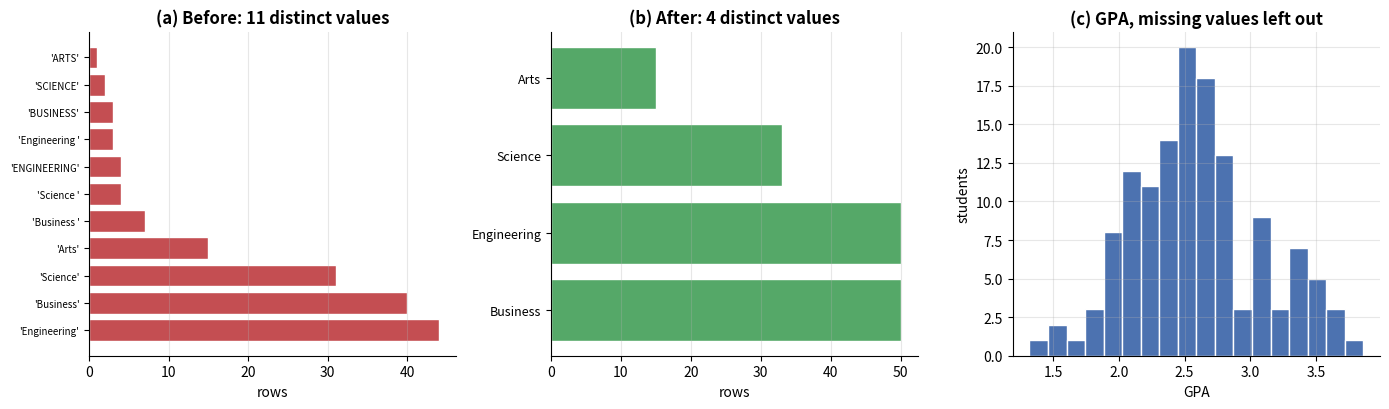

Recreate this plot in Python. (Note: this script raises an exception after producing the figure.)
# ---------------------------------------------------------------------------
# All imports for this notebook. Run this cell first.
# ---------------------------------------------------------------------------
import numpy as np
import pandas as pd
import matplotlib.pyplot as plt
import seaborn as sns
import warnings

# Reproducibility: every dataset in this notebook is generated from this seed,
# so your numbers will match the ones shown in the lecture exactly.
RANDOM_SEED = 42
rng = np.random.default_rng(RANDOM_SEED)

# Consistent, colour-blind-safe plotting defaults for the whole course.
PALETTE = ["#4C72B0", "#DD8452", "#55A868", "#C44E52", "#8172B3", "#937860"]
plt.rcParams.update({
    "figure.figsize": (9, 4.5),
    "figure.dpi": 100,
    "axes.grid": True,
    "axes.spines.top": False,
    "axes.spines.right": False,
    "grid.alpha": 0.3,
    "axes.titlesize": 12,
    "axes.titleweight": "bold",
    "font.size": 10,
})
sns.set_palette(PALETTE)

pd.set_option("display.max_columns", 30)
pd.set_option("display.width", 120)

print("Environment ready.")
print(f"  numpy   {np.__version__}")
print(f"  pandas  {pd.__version__}")
print(f"  seaborn {sns.__version__}")
print(f"  seed    {RANDOM_SEED}")

def generate_messy_enrolments(n: int = 150, seed: int = RANDOM_SEED) -> pd.DataFrame:
    """Build a reproducible enrolment frame containing realistic defects.

    Defects introduced, all of which occur in real administrative exports:
      - missing GPA (not recorded) and missing scholarship_usd (means zero)
      - inconsistent whitespace and capitalisation in `faculty`
      - `credits` stored as text, with one unparseable value
      - six duplicated rows
      - two rows that are entirely empty apart from the identifier

    Parameters
    ----------
    n : int
        Number of base records before duplicates are added.
    seed : int
        Seed for reproducibility.

    Returns
    -------
    pandas.DataFrame
    """
    generator = np.random.default_rng(seed)

    faculties = ["Engineering", "Business", "Science", "Arts"]
    faculty = generator.choice(faculties, size=n, p=[0.35, 0.30, 0.20, 0.15])
    ability = generator.normal(0, 1, size=n)

    frame = pd.DataFrame({
        "student_id": [f"S{2026000 + i}" for i in range(n)],
        "faculty": faculty,
        "credits": generator.choice([12, 15, 18], size=n, p=[0.25, 0.50, 0.25]),
        "gpa": np.clip(2.6 + ability * 0.5, 0, 4).round(2),
        "attendance_pct": np.clip(78 + ability * 9 + generator.normal(0, 5, n),
                                  0, 100).round(1),
        "scholarship_usd": np.where(
            generator.random(n) < 0.25,
            (generator.integers(200, 1200, size=n) // 50 * 50).astype(float),
            0.0,
        ),
    })

    # Missing GPA: not recorded for 12% of students.
    frame.loc[generator.random(n) < 0.12, "gpa"] = np.nan

    # Missing scholarship: exported as blank where the amount was zero.
    frame.loc[frame["scholarship_usd"] == 0, "scholarship_usd"] = np.nan

    # Missing attendance for a few students.
    frame.loc[generator.random(n) < 0.05, "attendance_pct"] = np.nan

    # Inconsistent text: stray whitespace and capitalisation.
    messy_text = generator.random(n)
    frame.loc[messy_text < 0.10, "faculty"] = frame.loc[messy_text < 0.10, "faculty"] + " "
    frame.loc[messy_text > 0.92, "faculty"] = frame.loc[messy_text > 0.92, "faculty"].str.upper()

    # credits stored as text, with one unparseable entry.
    frame["credits"] = frame["credits"].astype(str)
    frame.loc[7, "credits"] = "not recorded"

    # Two rows that are empty apart from the identifier.
    for position in [30, 90]:
        frame.loc[position, ["faculty", "credits", "gpa",
                             "attendance_pct", "scholarship_usd"]] = np.nan

    # Six duplicated rows, appended at the end.
    duplicates = frame.iloc[[3, 11, 25, 44, 60, 77]].copy()
    frame = pd.concat([frame, duplicates], ignore_index=True)

    return frame


messy = generate_messy_enrolments()

print("shape:", messy.shape)
print()
print(messy.head(8))

# The first inspection from Week 4, on a frame that needs it.
messy.info()

print("\nMissing values per column:")
missing = pd.DataFrame({
    "n_missing": messy.isna().sum(),
    "pct": (messy.isna().mean() * 100).round(1),
})
print(missing[missing["n_missing"] > 0])

print(f"\nTotal missing values: {int(messy.isna().sum().sum())}")
print(f"Rows with at least one missing value: {int(messy.isna().any(axis=1).sum())} "
      f"of {len(messy)}")

# An integer Series that acquires a missing value is promoted to float.
counts = pd.Series([10, 20, 30, 40])
print("Original :", counts.dtype, counts.tolist())

with_missing = counts.copy()
with_missing[1] = np.nan
print("With NaN :", with_missing.dtype, with_missing.tolist())

print("\nThe values are now 10.0, nan, 30.0, 40.0. An int64 column cannot hold")
print("NaN, because NaN is a floating-point value, so pandas promotes the")
print("whole column. Identifiers printed as 1001.0 are this, every time.")

# The nullable integer type holds pd.NA without promoting.
nullable = pd.Series([10, 20, 30, 40], dtype="Int64")
nullable[1] = pd.NA
print("\nAs Int64  :", nullable.dtype, nullable.tolist())
print("Note the capital I. 'int64' is the NumPy type; 'Int64' is the pandas")
print("nullable type, which has a missing marker of its own.")

# pd.isna handles every marker; np.isnan and == do not.
print("\npd.isna(np.nan), pd.isna(pd.NaT), pd.isna(None), pd.isna(pd.NA):",
      pd.isna(np.nan), pd.isna(pd.NaT), pd.isna(None), pd.isna(pd.NA))
print("np.nan == np.nan  ->", np.nan == np.nan, " (never compare with ==)")

print(f"{'call':<42}{'rows kept':>11}{'lost':>8}")
print("-" * 61)
original = len(messy)
variants = {
    "no cleaning": messy,
    "dropna()": messy.dropna(),
    "dropna(how='all')": messy.dropna(how="all"),
    "dropna(subset=['gpa'])": messy.dropna(subset=["gpa"]),
    "dropna(thresh=4)": messy.dropna(thresh=4),
}
for label, frame in variants.items():
    print(f"{label:<42}{len(frame):>11}{original - len(frame):>8}")

print(f"\ndropna() with no arguments removes "
      f"{original - len(messy.dropna())} of {original} rows — "
      f"{(original - len(messy.dropna())) / original * 100:.0f}% of the data.")
print("\nOne missing value anywhere in a row removes the whole row. On a wide")
print("table this deletes most of the data while looking like a tidy-up.")
print("Always compare len() before and after.")

# The two rows that are genuinely empty are the ones worth dropping outright.
key_columns = ["faculty", "credits", "gpa", "attendance_pct", "scholarship_usd"]
empty_rows = messy[messy[key_columns].isna().all(axis=1)]

print(f"Rows empty apart from the identifier: {len(empty_rows)}")
print(empty_rows)

print("\nThese carry no information, so dropping them loses nothing.")
print("That is a different judgement from dropping a row because ONE field")
print("is missing.")

gpa = messy["gpa"]
print(f"gpa: {gpa.isna().sum()} missing of {len(gpa)}")
print(f"  observed mean   {gpa.mean():.3f}")
print(f"  observed median {gpa.median():.3f}")

comparison = pd.DataFrame({
    "constant_0": gpa.fillna(0),
    "mean": gpa.fillna(gpa.mean()),
    "median": gpa.fillna(gpa.median()),
})
print("\nWhat each choice does to the column statistics:")
print(comparison.agg(["mean", "std", "min"]).round(3))

print("\nFilling with 0 moves the mean a long way and invents 18 students with")
print("a GPA of zero. It is the wrong answer here: a missing GPA means")
print("'not recorded', not 'scored nothing'.")

# Filling within a group says more than filling from the whole column.
clean_faculty = messy["faculty"].str.strip().str.title()

group_median = messy.assign(faculty=clean_faculty).groupby("faculty")["gpa"].transform("median")
overall_median = messy["gpa"].median()

filled = pd.DataFrame({
    "faculty": clean_faculty,
    "gpa": messy["gpa"],
    "by_overall": messy["gpa"].fillna(overall_median),
    "by_faculty": messy["gpa"].fillna(group_median),
})

print("Faculty medians:")
print(filled.groupby("faculty")["gpa"].median().round(3))

print(f"\nOverall median: {overall_median:.3f}")

print("\nRows where the two approaches disagree, first six:")
disagree = filled[filled["gpa"].isna()].head(6)
print(disagree[["faculty", "by_overall", "by_faculty"]].round(3).to_string())

print("\ntransform('median') returns a value per ROW, aligned to the original")
print("index, which is what fillna needs. agg('median') would return one value")
print("per group and would not align.")

# ffill and bfill are for ORDERED data only.
readings = pd.Series([20.1, np.nan, np.nan, 21.4, np.nan, 22.0],
                     index=pd.date_range("2026-03-01", periods=6, freq="D"))

print("Daily sensor readings with gaps:")
print(readings)

print("\nffill (carry the last observation forward):")
print(readings.ffill())

print("\nbfill (carry the next observation backward):")
print(readings.bfill())

print("\nThese make sense here because the rows are in time order and a")
print("temperature does not jump. On unordered rows they simply propagate")
print("whatever happened to be above, which means nothing.")

print(f"Fully duplicated rows        : {int(messy.duplicated().sum())}")
print(f"Duplicated student_id values : {int(messy.duplicated(subset=['student_id']).sum())}")

print("\nkeep='first' (the default) marks the 2nd and later copies:")
print(messy[messy.duplicated(subset=["student_id"])][["student_id", "faculty", "gpa"]])

print("\nkeep=False marks EVERY row in a duplicated group, which is what you")
print("want when inspecting them:")
all_copies = messy[messy.duplicated(subset=["student_id"], keep=False)]
print(all_copies[["student_id", "faculty", "gpa"]].sort_values("student_id"))

deduplicated = messy.drop_duplicates(subset=["student_id"], keep="first")
print(f"\nAfter drop_duplicates: {len(messy)} -> {len(deduplicated)} rows")

print("credits dtype:", messy["credits"].dtype)
print("distinct values:", sorted(messy["credits"].dropna().unique()))

# astype is strict: one bad value and the whole call fails.
try:
    messy["credits"].astype(int)
except ValueError as exc:
    print(f"\nastype(int) raises:\n  ValueError: {str(exc)[:80]}...")

# to_numeric with errors='coerce' converts what it can and marks the rest.
credits_numeric = pd.to_numeric(messy["credits"], errors="coerce")
print(f"\nto_numeric(errors='coerce'): dtype {credits_numeric.dtype}")
print(f"  values that became NaN: {int(credits_numeric.isna().sum() - messy['credits'].isna().sum())}")
print(f"  total missing now     : {int(credits_numeric.isna().sum())}")

print("\nThe count of newly-created NaN is a measure of how bad the column is.")
print("Check it rather than assuming the conversion was clean.")

# Nullable Int64 keeps the values as integers despite the missing entries.
credits_nullable = credits_numeric.astype("Int64")
print(f"\nAs Int64: {credits_nullable.dtype}")
print(credits_nullable.head(9).tolist())

# 'category' for low-cardinality text: less memory, faster grouping.
faculty_clean = messy["faculty"].str.strip().str.title()

as_object = faculty_clean.memory_usage(deep=True)
as_category = faculty_clean.astype("category").memory_usage(deep=True)

print(f"faculty as text     : {as_object:>8,} bytes")
print(f"faculty as category : {as_category:>8,} bytes")
print(f"reduction           : {(1 - as_category / as_object) * 100:.0f}%")
print("\nThe category type stores each distinct value once and replaces the")
print("column with integer codes. Worth doing on any text column with few")
print("distinct values and many rows.")

print("Distinct faculty values BEFORE cleaning:")
for value in sorted(messy["faculty"].dropna().unique()):
    print(f"  {value!r}")

print(f"\n{messy['faculty'].nunique()} distinct values for what should be 4 faculties.")
print("Note that 'Engineering' and 'Engineering ' print almost identically")
print("but group separately.")

cleaned_faculty = messy["faculty"].str.strip().str.title()
print("\nAfter .str.strip().str.title():")
for value in sorted(cleaned_faculty.dropna().unique()):
    print(f"  {value!r}")
print(f"\n{cleaned_faculty.nunique()} distinct values.")

# Other .str methods used constantly.
sample = pd.Series(["  S2026001 ", "s2026002", "S2026003", None])

print("original      :", sample.tolist())
print(".str.strip()  :", sample.str.strip().tolist())
print(".str.upper()  :", sample.str.upper().tolist())
print(".str.len()    :", sample.str.len().tolist())

# Missing values propagate through .str, which breaks a boolean mask.
print("\n.str.contains('2026') without na=False:")
print(sample.str.contains("2026").tolist(), " <- contains NaN, unusable as a mask")
print(".str.contains('2026', na=False):")
print(sample.str.contains("2026", na=False).tolist(), " <- usable")

# zfill restores leading zeros lost to a numeric read.
codes = pd.Series([42, 43, 7]).astype(str)
print("\nRestoring leading zeros with .str.zfill(4):", codes.str.zfill(4).tolist())

demo = pd.DataFrame({
    "student_id": ["S001", "S002", "S003", "S004"],
    "gpa": [3.4, 1.8, 2.9, 1.5],
    "status": ["ok", "ok", "ok", "ok"],
})

print("Starting frame:")
print(demo)

# CHAINED ASSIGNMENT: two separate operations. This does not work.
attempt = demo.copy()
with warnings.catch_warnings(record=True) as caught:
    warnings.simplefilter("always")
    attempt[attempt["gpa"] < 2.0]["status"] = "probation"
    warning_names = [w.category.__name__ for w in caught]

print("\nAfter  attempt[attempt['gpa'] < 2.0]['status'] = 'probation':")
print(attempt)
print("\nwarnings raised:", warning_names or ["(none shown in this pandas version)"])
print("status column unchanged:", (attempt["status"] == "ok").all())

# THE FIX: one operation, both axes named.
fixed = demo.copy()
fixed.loc[fixed["gpa"] < 2.0, "status"] = "probation"

print("After  fixed.loc[fixed['gpa'] < 2.0, 'status'] = 'probation':")
print(fixed)
print("\nIt worked. Two rows changed.")

print("\n" + "=" * 70)
print("WHY")
print("=" * 70)
print("  df[mask]['col'] = value   is TWO operations:")
print("      1. df[mask]      -> builds a new temporary object")
print("      2. ['col'] = ... -> modifies that temporary, which is discarded")
print()
print("  df.loc[mask, 'col'] = value   is ONE operation:")
print("      pandas sees both axes at once and writes to the original")
print()
print("  pandas 1.x-2.x : SettingWithCopyWarning; the write MIGHT land")
print("  pandas 3.0+    : ChainedAssignmentError; the write NEVER lands")
print()
print(f"  You are running pandas {pd.__version__}")
print("\n  The 2.x behaviour is the more dangerous one, because code that")
print("  appeared to work on one machine can silently stop working on another.")

def clean_enrolments(raw: pd.DataFrame) -> tuple:
    """Clean the enrolment frame, returning the result and a log of each step.

    The order matters: text is normalised before grouping, duplicates are
    removed before statistics are computed from the data, and type conversion
    happens before any numeric filling.

    Parameters
    ----------
    raw : pandas.DataFrame
        The messy frame.

    Returns
    -------
    (pandas.DataFrame, list of dict)
        The cleaned frame, and one log entry per step.
    """
    frame = raw.copy()          # never modify the caller's data
    log = []

    def record(step, before, after, note):
        log.append({"step": step, "rows_before": before,
                    "rows_after": after, "note": note})

    # 1. Normalise text first, so grouping and deduplication see real duplicates.
    frame["faculty"] = frame["faculty"].str.strip().str.title()
    record("normalise text", len(frame), len(frame),
           "stripped whitespace and title-cased faculty")

    # 2. Drop rows that are empty apart from the identifier: no information.
    key_columns = ["faculty", "credits", "gpa", "attendance_pct", "scholarship_usd"]
    before = len(frame)
    frame = frame[~frame[key_columns].isna().all(axis=1)]
    record("drop empty rows", before, len(frame), "all key fields missing")

    # 3. Remove duplicate student records, keeping the first.
    before = len(frame)
    frame = frame.drop_duplicates(subset=["student_id"], keep="first")
    record("drop duplicates", before, len(frame), "duplicate student_id")

    # 4. Convert credits to a nullable integer; unparseable values become NA.
    frame["credits"] = pd.to_numeric(frame["credits"], errors="coerce").astype("Int64")
    record("convert credits", len(frame), len(frame),
           f"{int(frame['credits'].isna().sum())} unparseable or missing")

    # 5. A missing scholarship means no scholarship was awarded, so 0 is correct.
    filled = int(frame["scholarship_usd"].isna().sum())
    frame["scholarship_usd"] = frame["scholarship_usd"].fillna(0.0)
    record("fill scholarship", len(frame), len(frame),
           f"{filled} blanks filled with 0 (blank means no award)")

    # 6. A missing GPA was NOT recorded, so it is left missing. Filling it
    #    would invent data. This is a decision, not an oversight.
    record("gpa left as NaN", len(frame), len(frame),
           f"{int(frame['gpa'].isna().sum())} left missing deliberately")

    # 7. faculty as a category: fewer bytes, faster grouping.
    frame["faculty"] = frame["faculty"].astype("category")
    record("faculty to category", len(frame), len(frame), "low cardinality")

    return frame.reset_index(drop=True), log


cleaned, log = clean_enrolments(messy)

print(pd.DataFrame(log).to_string(index=False))
print(f"\n{len(messy)} rows in, {len(cleaned)} rows out "
      f"({len(messy) - len(cleaned)} removed)")
print("\nDtypes after cleaning:")
print(cleaned.dtypes)
print(f"\nRemaining missing values:\n{cleaned.isna().sum()[cleaned.isna().sum() > 0]}")

# What cleaning changed, visually.
fig, axes = plt.subplots(1, 3, figsize=(14, 4.2))

before_counts = messy["faculty"].value_counts()
axes[0].barh(range(len(before_counts)), before_counts.to_numpy(),
             color=PALETTE[3], edgecolor="white")
axes[0].set_yticks(range(len(before_counts)),
                   [repr(v) for v in before_counts.index], fontsize=7)
axes[0].set_title(f"(a) Before: {messy['faculty'].nunique()} distinct values")
axes[0].set_xlabel("rows")
axes[0].grid(axis="y", alpha=0)

after_counts = cleaned["faculty"].value_counts()
axes[1].barh(range(len(after_counts)), after_counts.to_numpy(),
             color=PALETTE[2], edgecolor="white")
axes[1].set_yticks(range(len(after_counts)), list(after_counts.index), fontsize=9)
axes[1].set_title(f"(b) After: {cleaned['faculty'].nunique()} distinct values")
axes[1].set_xlabel("rows")
axes[1].grid(axis="y", alpha=0)

axes[2].hist(cleaned["gpa"].dropna(), bins=18, color=PALETTE[0], edgecolor="white")
axes[2].set_title("(c) GPA, missing values left out")
axes[2].set_xlabel("GPA")
axes[2].set_ylabel("students")

plt.tight_layout()
plt.show()

print(f"{int(cleaned['gpa'].isna().sum())} students are missing a GPA and are absent")
print("from panel (c). Reporting that number alongside the chart is part of")
print("the analysis, not a footnote.")

# TODO 1a: total missing values in the whole frame, as an int.
n_missing_total = None

# TODO 1b: percentage of rows having at least one missing value, as a float.
pct_rows_affected = None

# TODO 1c: name of the column with the most missing values.
worst_column = None

print(f"Total missing values      : {n_missing_total}")
print(f"Rows affected             : {pct_rows_affected}%")
print(f"Worst column              : {worst_column}")

# Verification for Task 1.
want_total = int(messy.isna().sum().sum())
want_pct = float(messy.isna().any(axis=1).mean() * 100)
want_worst = messy.isna().sum().idxmax()

problems = []
if n_missing_total is None:
    problems.append("n_missing_total is still None")
elif int(n_missing_total) != want_total:
    problems.append(f"n_missing_total should be {want_total}, got {n_missing_total}")

if pct_rows_affected is None:
    problems.append("pct_rows_affected is still None")
elif not np.isclose(float(pct_rows_affected), want_pct):
    problems.append(f"pct_rows_affected should be about {want_pct:.1f}, "
                    f"got {pct_rows_affected} (percentage, not proportion)")

if worst_column is None:
    problems.append("worst_column is still None")
elif worst_column != want_worst:
    problems.append(f"worst_column should be {want_worst!r}, got {worst_column!r}")

if problems:
    print("Not complete:")
    for p in problems:
        print("  -", p)
else:
    print("Task 1 complete.")

# TODO 2: strip whitespace and normalise capitalisation.
faculty_clean = None  # replace this line

if faculty_clean is not None:
    print("Before:", messy["faculty"].nunique(), "distinct values")
    print("After :", faculty_clean.nunique(), "distinct values")
    print("\nValues:", sorted(faculty_clean.dropna().unique()))

# Verification for Task 2.
if faculty_clean is None:
    print("Not complete: `faculty_clean` is still None.")
elif not isinstance(faculty_clean, pd.Series):
    print(f"Expected a Series, got {type(faculty_clean).__name__}.")
else:
    distinct = set(faculty_clean.dropna().unique())
    expected = {"Engineering", "Business", "Science", "Arts"}
    if distinct != expected:
        print(f"Expected exactly {sorted(expected)}")
        print(f"Got              {sorted(distinct)}")
        if any(v != v.strip() for v in distinct):
            print("Some values still have surrounding whitespace — use .str.strip()")
        if any(v.isupper() for v in distinct):
            print("Some values are still upper case — use .str.title()")
    elif len(faculty_clean) != len(messy):
        print("The result must have one entry per row; do not drop anything.")
    else:
        print("Task 2 complete. Four distinct faculties.")

# TODO 3a: compute the per-row faculty median of attendance_pct.
faculty_median_attendance = None

# TODO 3b: use it to fill the missing values.
attendance_filled = None

if attendance_filled is not None:
    print(f"Missing before: {int(messy['attendance_pct'].isna().sum())}")
    print(f"Missing after : {int(attendance_filled.isna().sum())}")
    print("\nFaculty medians used:")
    print(messy.assign(f=faculty_clean).groupby("f", observed=True)["attendance_pct"]
          .median().round(2))

# Verification for Task 3.
if attendance_filled is None or faculty_median_attendance is None:
    print("Not complete: fill in both TODO 3a and TODO 3b.")
else:
    reference_median = messy.assign(_f=faculty_clean).groupby("_f", observed=True)[
        "attendance_pct"].transform("median")
    reference = messy["attendance_pct"].fillna(reference_median)

    was_missing = messy["attendance_pct"].isna()

    if len(attendance_filled) != len(messy):
        print("The result must have one entry per row.")
    elif int(attendance_filled.isna().sum()) > 2:
        print(f"{int(attendance_filled.isna().sum())} values are still missing.")
        print("Every faculty has data, so only the rows with no faculty at all")
        print("should remain unfilled.")
    elif not np.allclose(attendance_filled[~was_missing].to_numpy(),
                         messy["attendance_pct"][~was_missing].to_numpy()):
        print("Values that were NOT missing must be left unchanged.")
    elif not np.allclose(attendance_filled.dropna().to_numpy(),
                         reference.dropna().to_numpy()):
        print("The filled values do not match the per-faculty medians.")
        print("Did you use transform('median') rather than agg or the overall median?")
    else:
        n_filled = int(was_missing.sum() - attendance_filled.isna().sum())
        print(f"Task 3 complete. {n_filled} values filled from their faculty median.")

flagged = cleaned.copy()

# TODO 4: add the `standing` column using .loc, in three steps.


print(flagged["standing"].value_counts() if "standing" in flagged.columns
      else "column not created yet")

# Verification for Task 4.
if "standing" not in flagged.columns:
    print("Not complete: no `standing` column was created.")
else:
    gpa = flagged["gpa"]
    expected = pd.Series("good", index=flagged.index)
    expected[gpa < 2.0] = "probation"
    expected[gpa.isna()] = "unknown"

    if not flagged["standing"].equals(expected):
        mismatch = (flagged["standing"] != expected).sum()
        print(f"{mismatch} rows are labelled incorrectly.")
        wrong_unknown = ((gpa.isna()) & (flagged["standing"] != "unknown")).sum()
        if wrong_unknown:
            print(f"  {wrong_unknown} rows with a missing GPA are not 'unknown'.")
            print("  Apply the isna() mask last, or missing GPAs get labelled first.")
    else:
        print("Task 4 complete.")
        print(flagged["standing"].value_counts().to_string())

# Problem 1 — starter code.

KEY_COLUMNS = ["faculty", "credits", "gpa", "attendance_pct", "scholarship_usd"]


def clean_and_report(df: pd.DataFrame) -> tuple:
    """Clean an enrolment frame and report what each step did.

    Parameters
    ----------
    df : pandas.DataFrame
        The raw frame.

    Returns
    -------
    (pandas.DataFrame, dict)
        The cleaned frame, and a report of the cleaning.
    """
    # TODO: implement the seven steps described above.
    raise NotImplementedError("Complete clean_and_report()")


result, report = clean_and_report(messy)

print("Report:")
for key, value in report.items():
    print(f"  {key:<22} {value}")

print(f"\nResult: {result.shape[0]} rows x {result.shape[1]} columns")
print(result.dtypes)

# Problem 1 — validation. All assertions must pass.
original_shape = messy.shape
result, report = clean_and_report(messy)

# --- return shape ---
assert isinstance(result, pd.DataFrame), "The first return value must be a DataFrame"
assert isinstance(report, dict), "The second return value must be a dict"

expected_keys = {"rows_in", "rows_out", "duplicates_removed", "empty_rows_removed",
                 "values_filled", "unparseable_credits"}
assert set(report.keys()) == expected_keys, (
    f"Report keys must be exactly {sorted(expected_keys)}; got {sorted(report.keys())}"
)
for key, value in report.items():
    assert isinstance(value, int), f"{key} must be a Python int, got {type(value).__name__}"

# --- the input is untouched ---
assert messy.shape == original_shape, "clean_and_report must not modify its input"
assert messy["faculty"].nunique() > 4, (
    "The input's faculty column must still be messy — work on a copy"
)

# --- counts are consistent with each other ---
assert report["rows_in"] == len(messy)
assert report["rows_out"] == len(result)
assert report["rows_in"] - report["rows_out"] == (
    report["duplicates_removed"] + report["empty_rows_removed"]
), "Rows lost must equal duplicates removed plus empty rows removed"

# --- the known defects were found ---
assert report["empty_rows_removed"] == 2, (
    f"The generator inserts 2 empty rows; got {report['empty_rows_removed']}"
)
assert report["duplicates_removed"] == 6, (
    f"The generator appends 6 duplicate rows; got {report['duplicates_removed']}"
)
assert report["unparseable_credits"] == 1, (
    f"Exactly one credits value reads 'not recorded'; got {report['unparseable_credits']}"
)
assert report["values_filled"] > 0, "Some scholarship_usd blanks should have been filled"

# --- text was normalised ---
assert set(result["faculty"].dropna().unique()) == {
    "Engineering", "Business", "Science", "Arts"
}, f"faculty should hold exactly the four names; got {sorted(set(result['faculty'].dropna().unique()))}"

# --- types ---
assert str(result["credits"].dtype) == "Int64", (
    f"credits must be the nullable Int64 type; got {result['credits'].dtype}"
)

# --- filling and not filling ---
assert result["scholarship_usd"].isna().sum() == 0, "scholarship_usd must be fully filled"
assert result["gpa"].isna().sum() > 0, (
    "gpa must be left missing — filling it would invent data"
)

# --- no duplicate identifiers remain ---
assert not result["student_id"].duplicated().any(), "Duplicate student_id values remain"

# --- the index was reset ---
assert isinstance(result.index, pd.RangeIndex), "Reset the index with drop=True"
assert result.index[0] == 0

# --- running it twice changes nothing further (idempotent) ---
again, report2 = clean_and_report(result)
assert report2["duplicates_removed"] == 0, "Cleaning an already-clean frame removes nothing"
assert report2["empty_rows_removed"] == 0
assert len(again) == len(result)

print("Problem 1: all assertions passed.")

# Problem 2 — starter code.

def fill_by_group(df: pd.DataFrame, value_col: str, group_col: str) -> pd.Series:
    """Fill missing values from the group median, falling back to the overall median.

    Parameters
    ----------
    df : pandas.DataFrame
        The frame to read from. Not modified.
    value_col : str
        The numeric column to fill.
    group_col : str
        The column to group by.

    Returns
    -------
    pandas.Series
        A new Series aligned to df.index.

    Raises
    ------
    KeyError
        If either column is absent.
    """
    # TODO: implement as described above.
    raise NotImplementedError("Complete fill_by_group()")


work = messy.assign(faculty=messy["faculty"].str.strip().str.title())
filled_gpa = fill_by_group(work, "gpa", "faculty")

print(f"Missing before: {int(work['gpa'].isna().sum())}")
print(f"Missing after : {int(filled_gpa.isna().sum())}")
print("\nMedian GPA by faculty:")
print(work.groupby("faculty", observed=True)["gpa"].median().round(3))

# Problem 2 — validation. All assertions must pass.

sample = pd.DataFrame({
    "team":  ["A", "A", "A", "B", "B", "C", "C", None],
    "score": [10.0, 20.0, np.nan, 5.0, np.nan, np.nan, np.nan, np.nan],
})
# Group A median = 15.0; Group B median = 5.0; Group C has NO data;
# the last row has no group label. Overall median of [10, 20, 5] = 10.0

out = fill_by_group(sample, "score", "team")

assert isinstance(out, pd.Series), "fill_by_group must return a Series"
assert out.index.equals(sample.index), "The result must be aligned to df.index"
assert len(out) == len(sample)

# --- values that were present are unchanged ---
assert np.isclose(out.iloc[0], 10.0)
assert np.isclose(out.iloc[1], 20.0)
assert np.isclose(out.iloc[3], 5.0)

# --- group A filled from its own median ---
assert np.isclose(out.iloc[2], 15.0), (
    f"Group A has values 10 and 20, so its median is 15.0; got {out.iloc[2]}"
)

# --- group B filled from its own median ---
assert np.isclose(out.iloc[4], 5.0), (
    f"Group B has one value, 5.0, so its median is 5.0; got {out.iloc[4]}"
)

# --- group C has no data at all: fall back to the overall median ---
overall = sample["score"].median()
assert np.isclose(overall, 10.0), "Sanity check on the test data"
assert np.isclose(out.iloc[5], overall), (
    f"Group C has no values, so the overall median {overall} must be used; got {out.iloc[5]}"
)
assert np.isclose(out.iloc[6], overall)

# --- a missing group label also falls back ---
assert np.isclose(out.iloc[7], overall), (
    f"A row with no group label must use the overall median; got {out.iloc[7]}"
)

# --- nothing is left missing when any data exists ---
assert out.isna().sum() == 0, "With a usable fallback, no value should remain missing"

# --- the input is untouched ---
assert sample["score"].isna().sum() == 5, "fill_by_group must not modify its input"

# --- a column that is entirely missing is returned unchanged, without raising ---
all_missing = pd.DataFrame({"g": ["A", "B"], "v": [np.nan, np.nan]})
untouched = fill_by_group(all_missing, "v", "g")
assert untouched.isna().all(), "With nothing to fill from, the values stay missing"

# --- a column with no missing values is returned unchanged ---
complete = pd.DataFrame({"g": ["A", "A", "B"], "v": [1.0, 2.0, 3.0]})
same = fill_by_group(complete, "v", "g")
assert np.allclose(same.to_numpy(), [1.0, 2.0, 3.0])

# --- a bad column name raises KeyError ---
for bad_value, bad_group in [("nope", "team"), ("score", "nope")]:
    try:
        fill_by_group(sample, bad_value, bad_group)
    except KeyError:
        pass
    else:
        raise AssertionError(
            f"fill_by_group(df, {bad_value!r}, {bad_group!r}) must raise KeyError"
        )

# --- it works on the notebook's own data ---
real = fill_by_group(work, "gpa", "faculty")
assert real.isna().sum() == 0, "Every faculty has GPA data, so nothing should remain missing"
assert np.allclose(real[~work["gpa"].isna()].to_numpy(),
                   work["gpa"].dropna().to_numpy()), "Present values must be unchanged"

print("Problem 2: all assertions passed.")
